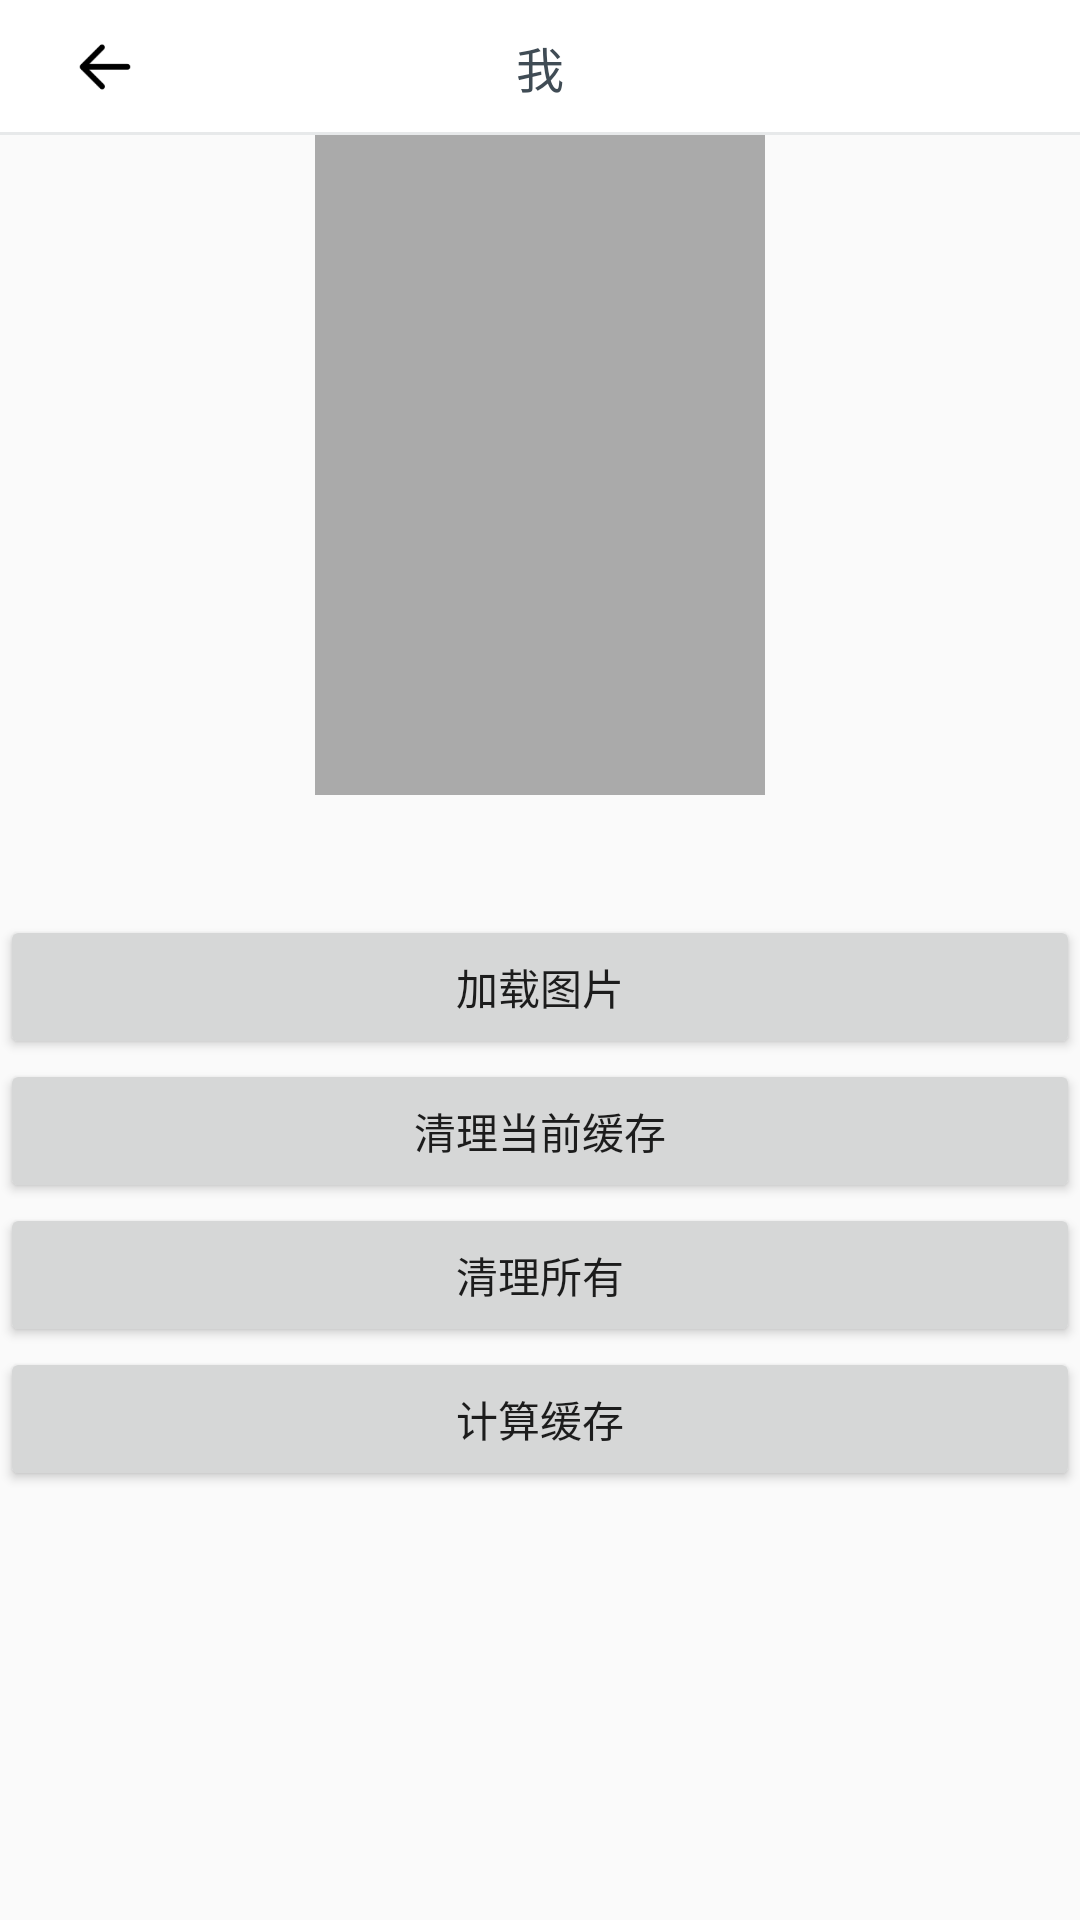

Write the Android layout XML for this screen, with the resource values it uses.
<!-- AndroidManifest.xml: application theme AppTheme -->
<!-- res/layout/activity_picasso.xml -->
<?xml version="1.0" encoding="utf-8"?>
<LinearLayout xmlns:android="http://schemas.android.com/apk/res/android"
    android:layout_width="match_parent"
    android:layout_height="match_parent"
    android:orientation="vertical">

    <include layout="@layout/view_layout_head"/>

    <ImageView
        android:layout_gravity="center"
        android:id="@+id/picassoView"
        android:layout_width="150dp"
        android:layout_height="220dp"
        android:scaleType="centerInside"
        android:background="@android:color/darker_gray"
        />

    <TextView
        android:id="@+id/tv_size"
        android:layout_width="match_parent"
        android:layout_height="40dp"
        style="@style/TextViewTitle"/>

    <Button
        android:id="@+id/loadImage"
        android:layout_width="match_parent"
        android:layout_height="wrap_content"
        android:text="加载图片"/>

    <Button
        android:id="@+id/cleanCurrent"
        android:layout_width="match_parent"
        android:layout_height="wrap_content"
        android:text="清理当前缓存"
        />
    <Button
        android:id="@+id/cleanAll"
        android:layout_width="match_parent"
        android:layout_height="wrap_content"
        android:text="清理所有"
        />
    <Button
        android:id="@+id/calculateCache"
        android:layout_width="match_parent"
        android:layout_height="wrap_content"
        android:text="计算缓存"
        />
    <TextView
        android:layout_width="match_parent"
        android:layout_height="80dp"
        />


</LinearLayout>
<!-- res/layout/view_layout_head.xml (included above) -->
<?xml version="1.0" encoding="utf-8"?>
<RelativeLayout xmlns:android="http://schemas.android.com/apk/res/android"
    android:layout_width="match_parent"
    android:background="@color/white"
    android:layout_height="45dp"
    android:gravity="center_vertical">


    <TextView
        android:id="@+id/tv_title"
        android:layout_width="wrap_content"
        android:layout_height="wrap_content"
        android:textSize="16sp"
        android:textColor="@color/textTitle"
        android:layout_centerInParent="true"
        android:text="我"/>


    <LinearLayout
        android:layout_width="wrap_content"
        android:layout_height="match_parent"
        android:id="@+id/ll_left"
        android:gravity="center_vertical"
        android:layout_marginStart="20dp"
        android:orientation="horizontal">

        <ImageView
            android:id="@+id/iv_left_image"
            android:layout_width="30dp"
            android:layout_height="30dp"
            android:src="@drawable/ic_return"/>

        <TextView
            android:id="@+id/tv_left_text"
            android:layout_width="wrap_content"
            android:layout_height="wrap_content"
            android:textSize="15sp"
            android:textColor="@color/textTitle"/>

    </LinearLayout>

    <LinearLayout
        android:layout_width="wrap_content"
        android:layout_height="match_parent"
        android:id="@+id/ll_right"
        android:gravity="center_vertical"
        android:layout_alignParentEnd="true"
        android:layout_marginEnd="20dp"
        android:orientation="horizontal">


        <TextView
            android:id="@+id/tv_right_text"
            android:layout_width="wrap_content"
            android:layout_height="wrap_content"
            android:textSize="15sp"
            android:textColor="@color/textTitle"/>

        <ImageView
            android:id="@+id/iv_right_image"
            android:layout_width="30dp"
            android:layout_height="30dp"
            android:visibility="gone"/>

    </LinearLayout>

    <View
        android:layout_width="match_parent"
        android:layout_height="1dp"
        android:layout_alignParentBottom="true"
        android:background="@color/line"/>


</RelativeLayout>
<!-- resources referenced by this layout -->
<resources>
  <color name="line">#e7e9ea</color>
  <color name="textTitle">#404c55</color>
  <color name="white">#FFFFFF</color>
  <!-- drawable ic_return: png bitmap (drawable, 609 bytes) -->
  <style name="TextViewTitle">
          <item name="android:textSize">16sp</item>
          <item name="android:textColor">@color/textTitle</item>
          <item name="android:ellipsize">middle</item>
          <item name="android:maxLines">1</item>
          <item name="android:padding">5dp</item>
          <item name="android:gravity">center</item>
      </style>
  <style name="AppTheme" parent="Theme.AppCompat.Light.NoActionBar">
          
          <item name="colorPrimary">@color/colorPrimary</item>
          <item name="colorPrimaryDark">@color/colorPrimaryDark</item>
          <item name="colorAccent">@color/colorAccent</item>
      </style>
  <color name="colorPrimary">#3F51B5</color>
  <color name="colorPrimaryDark">#303F9F</color>
  <color name="colorAccent">#ff3b30</color>
</resources>
